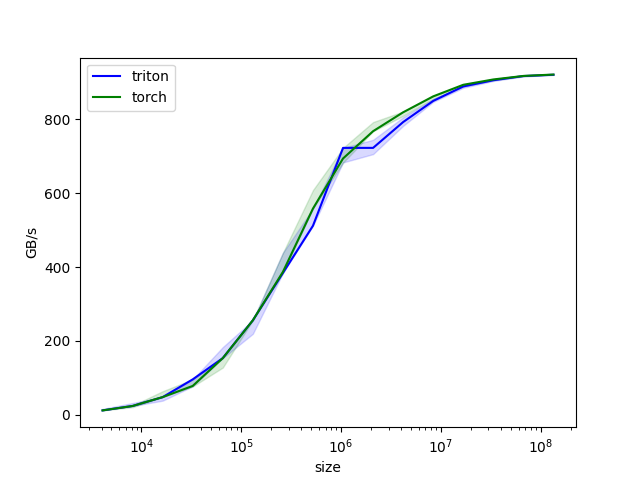

Values plotted in this chart, from the file beside it:
size, triton, torch
4096, 12, 12
8192, 24, 24
16384, 48, 48
32768, 96, 78.27
65536, 153.6, 153.6
131072, 256, 256
262144, 384, 387
524288, 512, 558.5
1048576, 722.8, 694.1
2097152, 722.8, 768
4194304, 792.8, 819.2
8388608, 850, 862.3
16777216, 889.3, 893.7
33554432, 906, 908.1
67108864, 917.3, 917.7
134217728, 920.9, 921.4
